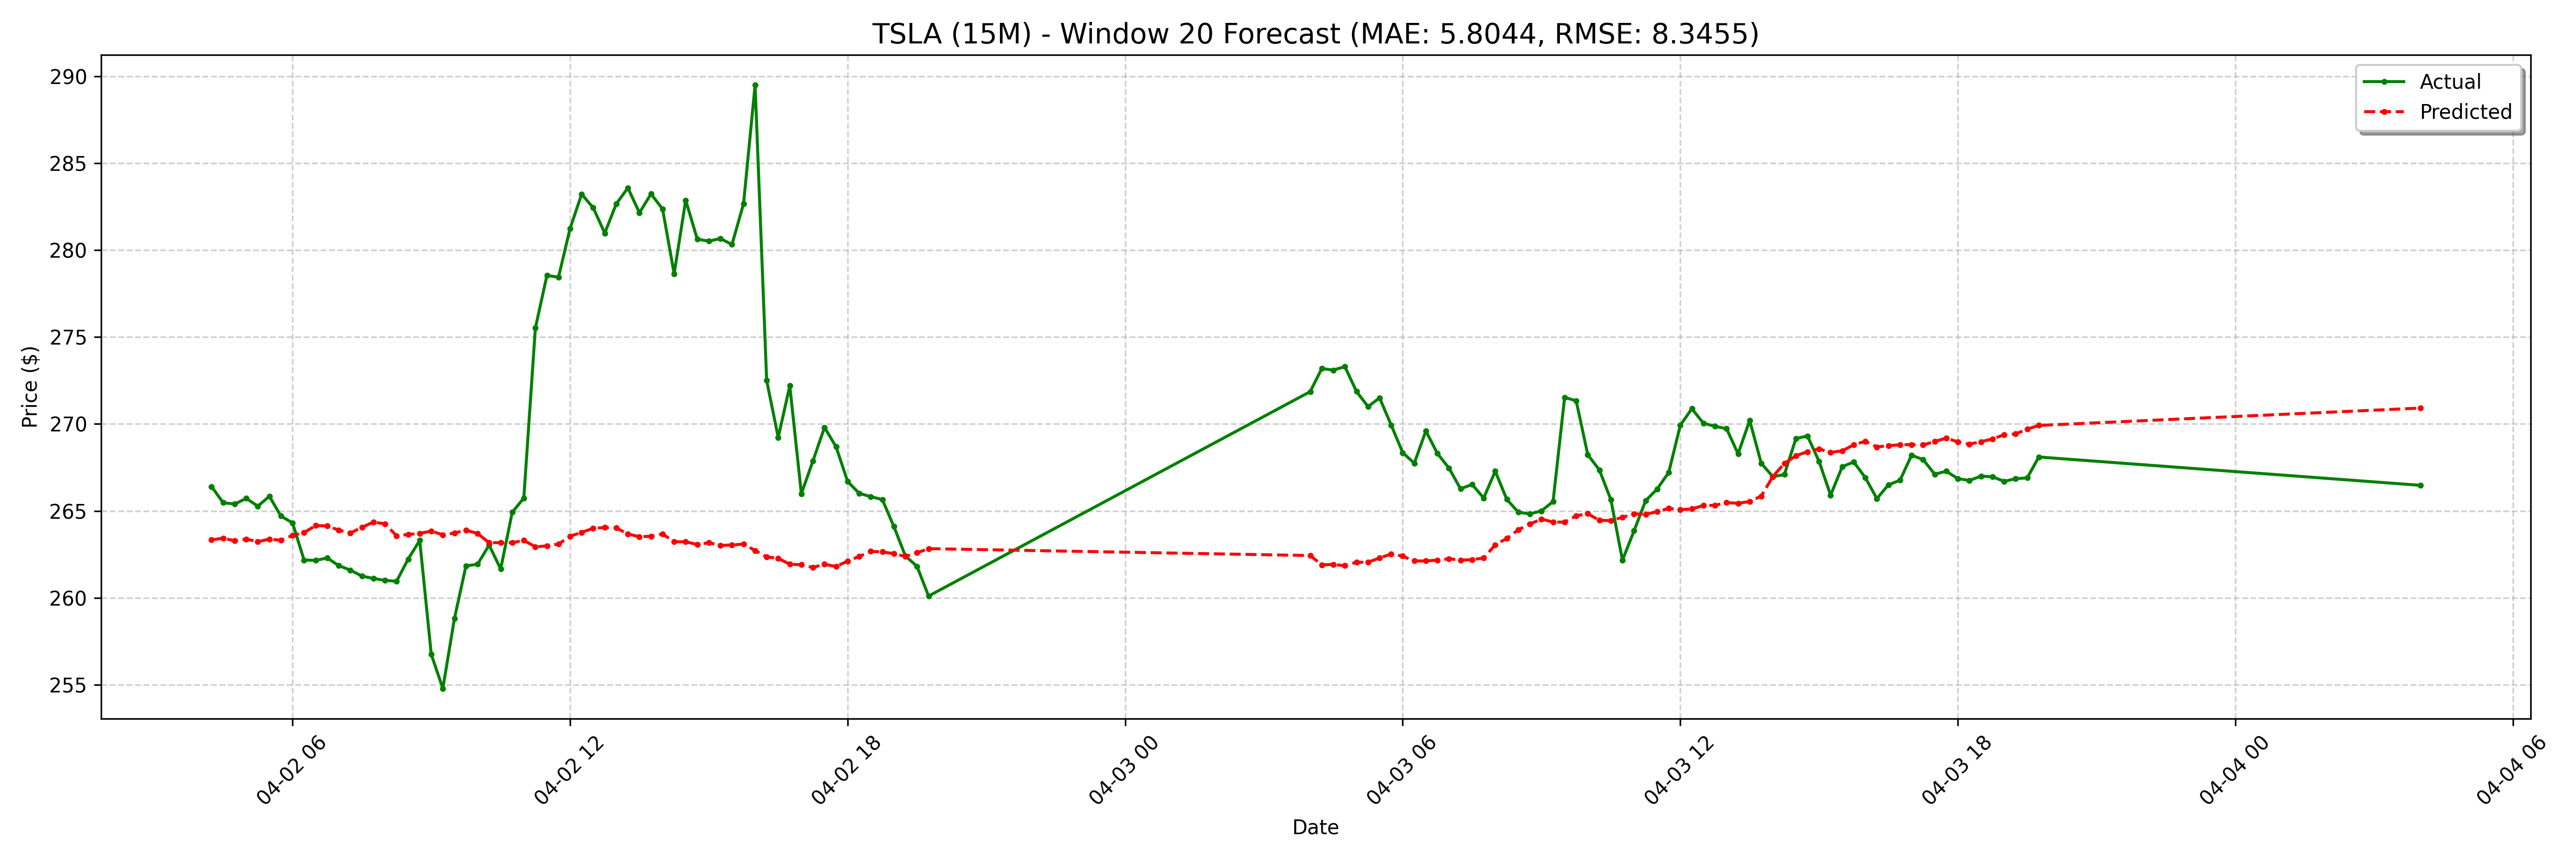

The file beside this chart, header and first rows:
date, actual, forecast
2025-04-02 04:15:00-04:00, 266.4, 263.3
2025-04-02 04:30:00-04:00, 265.5, 263.4
2025-04-02 04:45:00-04:00, 265.4, 263.3
2025-04-02 05:00:00-04:00, 265.7, 263.4
2025-04-02 05:15:00-04:00, 265.3, 263.2
2025-04-02 05:30:00-04:00, 265.8, 263.4
2025-04-02 05:45:00-04:00, 264.7, 263.3
2025-04-02 06:00:00-04:00, 264.3, 263.6
2025-04-02 06:15:00-04:00, 262.2, 263.7
2025-04-02 06:30:00-04:00, 262.1, 264.2
2025-04-02 06:45:00-04:00, 262.3, 264.1
2025-04-02 07:00:00-04:00, 261.9, 263.9
2025-04-02 07:15:00-04:00, 261.6, 263.7
2025-04-02 07:30:00-04:00, 261.2, 264.1
2025-04-02 07:45:00-04:00, 261.1, 264.4
2025-04-02 08:00:00-04:00, 261.0, 264.3
2025-04-02 08:15:00-04:00, 260.9, 263.6
2025-04-02 08:30:00-04:00, 262.2, 263.6
2025-04-02 08:45:00-04:00, 263.3, 263.7
2025-04-02 09:00:00-04:00, 256.7, 263.8
2025-04-02 09:15:00-04:00, 254.8, 263.6
2025-04-02 09:30:00-04:00, 258.8, 263.7
2025-04-02 09:45:00-04:00, 261.8, 263.9
2025-04-02 10:00:00-04:00, 261.9, 263.7
2025-04-02 10:15:00-04:00, 263, 263.2
2025-04-02 10:30:00-04:00, 261.7, 263.2
2025-04-02 10:45:00-04:00, 264.9, 263.2
2025-04-02 11:00:00-04:00, 265.7, 263.3
2025-04-02 11:15:00-04:00, 275.5, 262.9
2025-04-02 11:30:00-04:00, 278.6, 263
2025-04-02 11:45:00-04:00, 278.4, 263.1
2025-04-02 12:00:00-04:00, 281.2, 263.5
2025-04-02 12:15:00-04:00, 283.2, 263.8
2025-04-02 12:30:00-04:00, 282.4, 264
2025-04-02 12:45:00-04:00, 281, 264
2025-04-02 13:00:00-04:00, 282.7, 264
2025-04-02 13:15:00-04:00, 283.6, 263.7
2025-04-02 13:30:00-04:00, 282.2, 263.5
2025-04-02 13:45:00-04:00, 283.2, 263.5
2025-04-02 14:00:00-04:00, 282.4, 263.7
2025-04-02 14:15:00-04:00, 278.6, 263.2
2025-04-02 14:30:00-04:00, 282.9, 263.2
2025-04-02 14:45:00-04:00, 280.6, 263.1
2025-04-02 15:00:00-04:00, 280.5, 263.2
2025-04-02 15:15:00-04:00, 280.7, 263
2025-04-02 15:30:00-04:00, 280.3, 263
2025-04-02 15:45:00-04:00, 282.7, 263.1
2025-04-02 16:00:00-04:00, 289.5, 262.7
2025-04-02 16:15:00-04:00, 272.5, 262.4
2025-04-02 16:30:00-04:00, 269.2, 262.3
2025-04-02 16:45:00-04:00, 272.2, 261.9
2025-04-02 17:00:00-04:00, 266, 261.9
2025-04-02 17:15:00-04:00, 267.9, 261.7
2025-04-02 17:30:00-04:00, 269.8, 261.9
2025-04-02 17:45:00-04:00, 268.7, 261.8
2025-04-02 18:00:00-04:00, 266.7, 262.1
2025-04-02 18:15:00-04:00, 266, 262.4
2025-04-02 18:30:00-04:00, 265.8, 262.7
2025-04-02 18:45:00-04:00, 265.6, 262.6
2025-04-02 19:00:00-04:00, 264.1, 262.5
... 68 more rows
